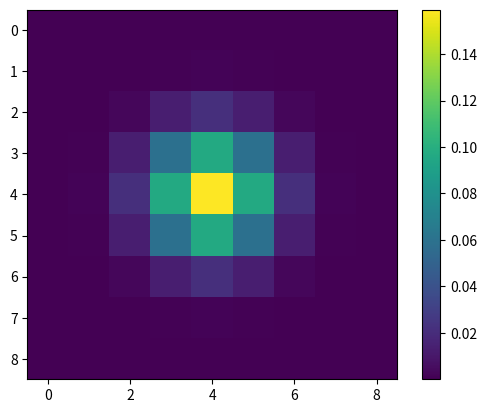

Reproduce this figure in Python.
#%%
#%%
import numpy as np
import matplotlib.pyplot as plt
def gaussian_psf(size, sigma, dx, dy):
    """
    Generate an isotropic 2D Gaussian Point Spread Function (PSF).
    NOTE: This is not the most physically accurate PSF, 
          but it serves as a simple model for demonstration purposes.

    Parameters:
    size (int): The size of the PSF Kernel (size x size). 
    sigma (float): The standard deviation of the Gaussian distribution.

    Returns:
    np.ndarray: A 2D array representing the Gaussian-distributed PSF.
    """
    r = size // 2
    x = np.arange(size) - r
    y = np.arange(size) - r
    X, Y = np.meshgrid(x, y)
    psf = np.exp(-((X - dx) ** 2 + (Y - dy) ** 2) / (2 * sigma ** 2))
    psf = psf / np.sum(psf)  # Normalize the PSF to represent a fraction of total energy 
    return psf

if __name__ == "__main__":
    # define the amplitude (A) and the size of the PSF kernel (N)
    A = 1
    K = 8
    # define the sub-pixel shift (dx, dy) and the standard deviation (sig) for the Gaussian PSF
    dx, dy = 0.0, 0.0
    # approximate a point source as a Gaussian distribution with a standard deviation of 1 pixel
    sig = 1.0
    N = np.ceil(K * sig).astype(int)  # Ensure N is an integer and large enough to capture the PSF
    if N % 2 == 0: N+= 1  # Ensure N is odd to have a central pixel
    # Compute the PSF
    psf = A * gaussian_psf(N, sig, dx, dy)

    # Visualize the PSF
    plt.imshow(psf, cmap='viridis')
    plt.colorbar()
